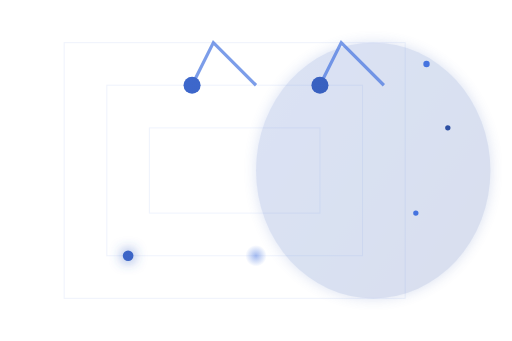
t = 0.00 s
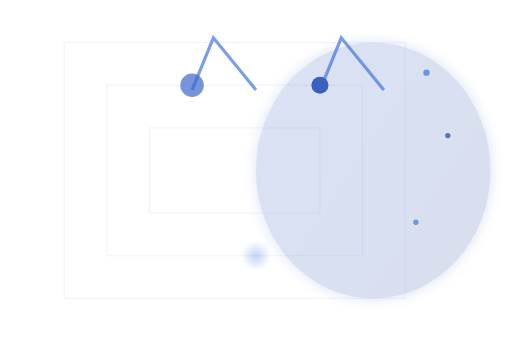
t = 0.45 s
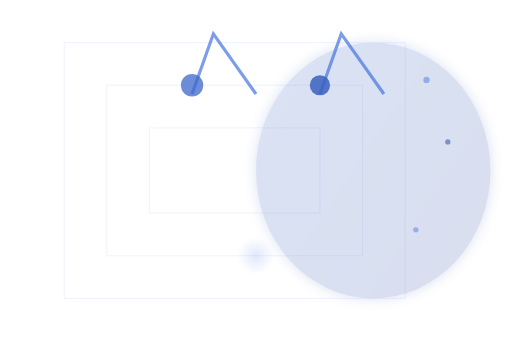
t = 0.83 s
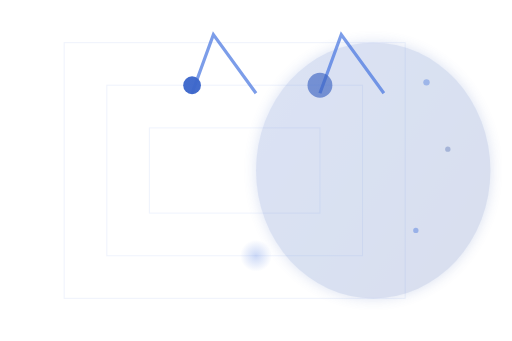
t = 1.25 s
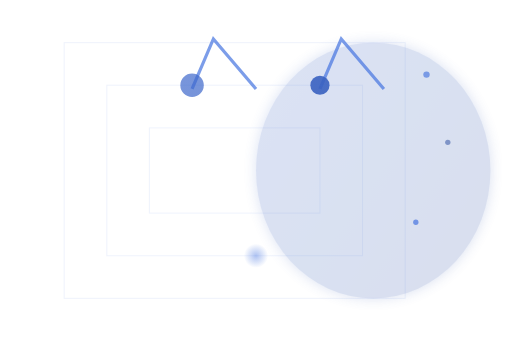
t = 1.65 s
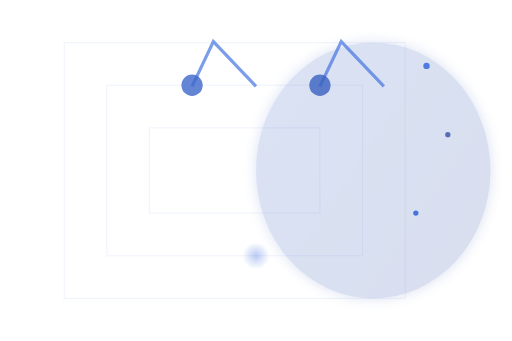
t = 2.10 s

The animated SVG that drew these frames (rendered in a browser with its animation timeline set to each time). Animation: 16 SMIL elements (animate=16); one cycle of 2.50 s, repeats indefinitely.

<svg viewBox="0 0 480 320" fill="none" xmlns="http://www.w3.org/2000/svg">
  <defs>
    <linearGradient id="blueGrad" x1="0" y1="0" x2="480" y2="320" gradientUnits="userSpaceOnUse">
      <stop stop-color="#4573df"/>
      <stop offset="1" stop-color="#2d4fa2"/>
    </linearGradient>
    <filter id="glow" x="-50%" y="-50%" width="200%" height="200%">
      <feGaussianBlur stdDeviation="6" result="coloredBlur"/>
      <feMerge>
        <feMergeNode in="coloredBlur"/>
        <feMergeNode in="SourceGraphic"/>
      </feMerge>
    </filter>
    <radialGradient id="pulse" cx="50%" cy="50%" r="50%">
      <stop offset="0%" stop-color="#4573df" stop-opacity="0.7"/>
      <stop offset="100%" stop-color="#4573df" stop-opacity="0"/>
    </radialGradient>
  </defs>
  <!-- Background Glow -->
  <ellipse cx="350" cy="160" rx="110" ry="120" fill="url(#blueGrad)" filter="url(#glow)" opacity="0.18"/>
  <!-- Animated M Path -->
  <path id="mPath" d="M120 240 L180 80 L240 240 L300 80 L360 240" stroke="url(#blueGrad)" stroke-width="10" stroke-linecap="round" stroke-linejoin="round" filter="url(#glow)">
    <animate attributeName="stroke-dasharray" values="0,1000;300,1000;0,1000" dur="2.5s" repeatCount="indefinite"/>
    <animate attributeName="stroke-dashoffset" values="0;300;0" dur="2.5s" repeatCount="indefinite"/>
  </path>
  <!-- Data Streams -->
  <polyline points="180,80 200,40 240,80" stroke="#4573df" stroke-width="3" fill="none" opacity="0.7">
    <animate attributeName="points" values="180,80 200,40 240,80;180,90 200,30 240,90;180,80 200,40 240,80" dur="2s" repeatCount="indefinite"/>
  </polyline>
  <polyline points="300,80 320,40 360,80" stroke="#4573df" stroke-width="3" fill="none" opacity="0.7">
    <animate attributeName="points" values="300,80 320,40 360,80;300,90 320,30 360,90;300,80 320,40 360,80" dur="2s" repeatCount="indefinite"/>
  </polyline>
  <!-- Pulsing Nodes -->
  <circle cx="180" cy="80" r="8" fill="url(#blueGrad)">
    <animate attributeName="r" values="8;12;8" dur="1.2s" repeatCount="indefinite"/>
    <animate attributeName="opacity" values="1;0.6;1" dur="1.2s" repeatCount="indefinite"/>
  </circle>
  <circle cx="300" cy="80" r="8" fill="url(#blueGrad)">
    <animate attributeName="r" values="8;12;8" dur="1.2s" begin="0.6s" repeatCount="indefinite"/>
    <animate attributeName="opacity" values="1;0.6;1" dur="1.2s" begin="0.6s" repeatCount="indefinite"/>
  </circle>
  <circle cx="240" cy="240" r="10" fill="url(#pulse)">
    <animate attributeName="r" values="10;18;10" dur="1.8s" repeatCount="indefinite"/>
    <animate attributeName="opacity" values="0.7;0.2;0.7" dur="1.8s" repeatCount="indefinite"/>
  </circle>
  <!-- Floating Dots (AI/Tech effect) -->
  <circle cx="400" cy="60" r="3" fill="#4573df">
    <animate attributeName="cy" values="60;80;60" dur="2.2s" repeatCount="indefinite"/>
    <animate attributeName="opacity" values="1;0.3;1" dur="2.2s" repeatCount="indefinite"/>
  </circle>
  <circle cx="420" cy="120" r="2.5" fill="#2d4fa2">
    <animate attributeName="cy" values="120;140;120" dur="2.5s" repeatCount="indefinite"/>
    <animate attributeName="opacity" values="1;0.3;1" dur="2.5s" repeatCount="indefinite"/>
  </circle>
  <circle cx="390" cy="200" r="2.5" fill="#4573df">
    <animate attributeName="cy" values="200;220;200" dur="2.1s" repeatCount="indefinite"/>
    <animate attributeName="opacity" values="1;0.3;1" dur="2.1s" repeatCount="indefinite"/>
  </circle>
  <!-- Subtle Digital Grid -->
  <g opacity="0.08">
    <rect x="60" y="40" width="320" height="240" fill="none" stroke="#4573df" stroke-width="1"/>
    <rect x="100" y="80" width="240" height="160" fill="none" stroke="#4573df" stroke-width="1"/>
    <rect x="140" y="120" width="160" height="80" fill="none" stroke="#4573df" stroke-width="1"/>
  </g>
</svg>
